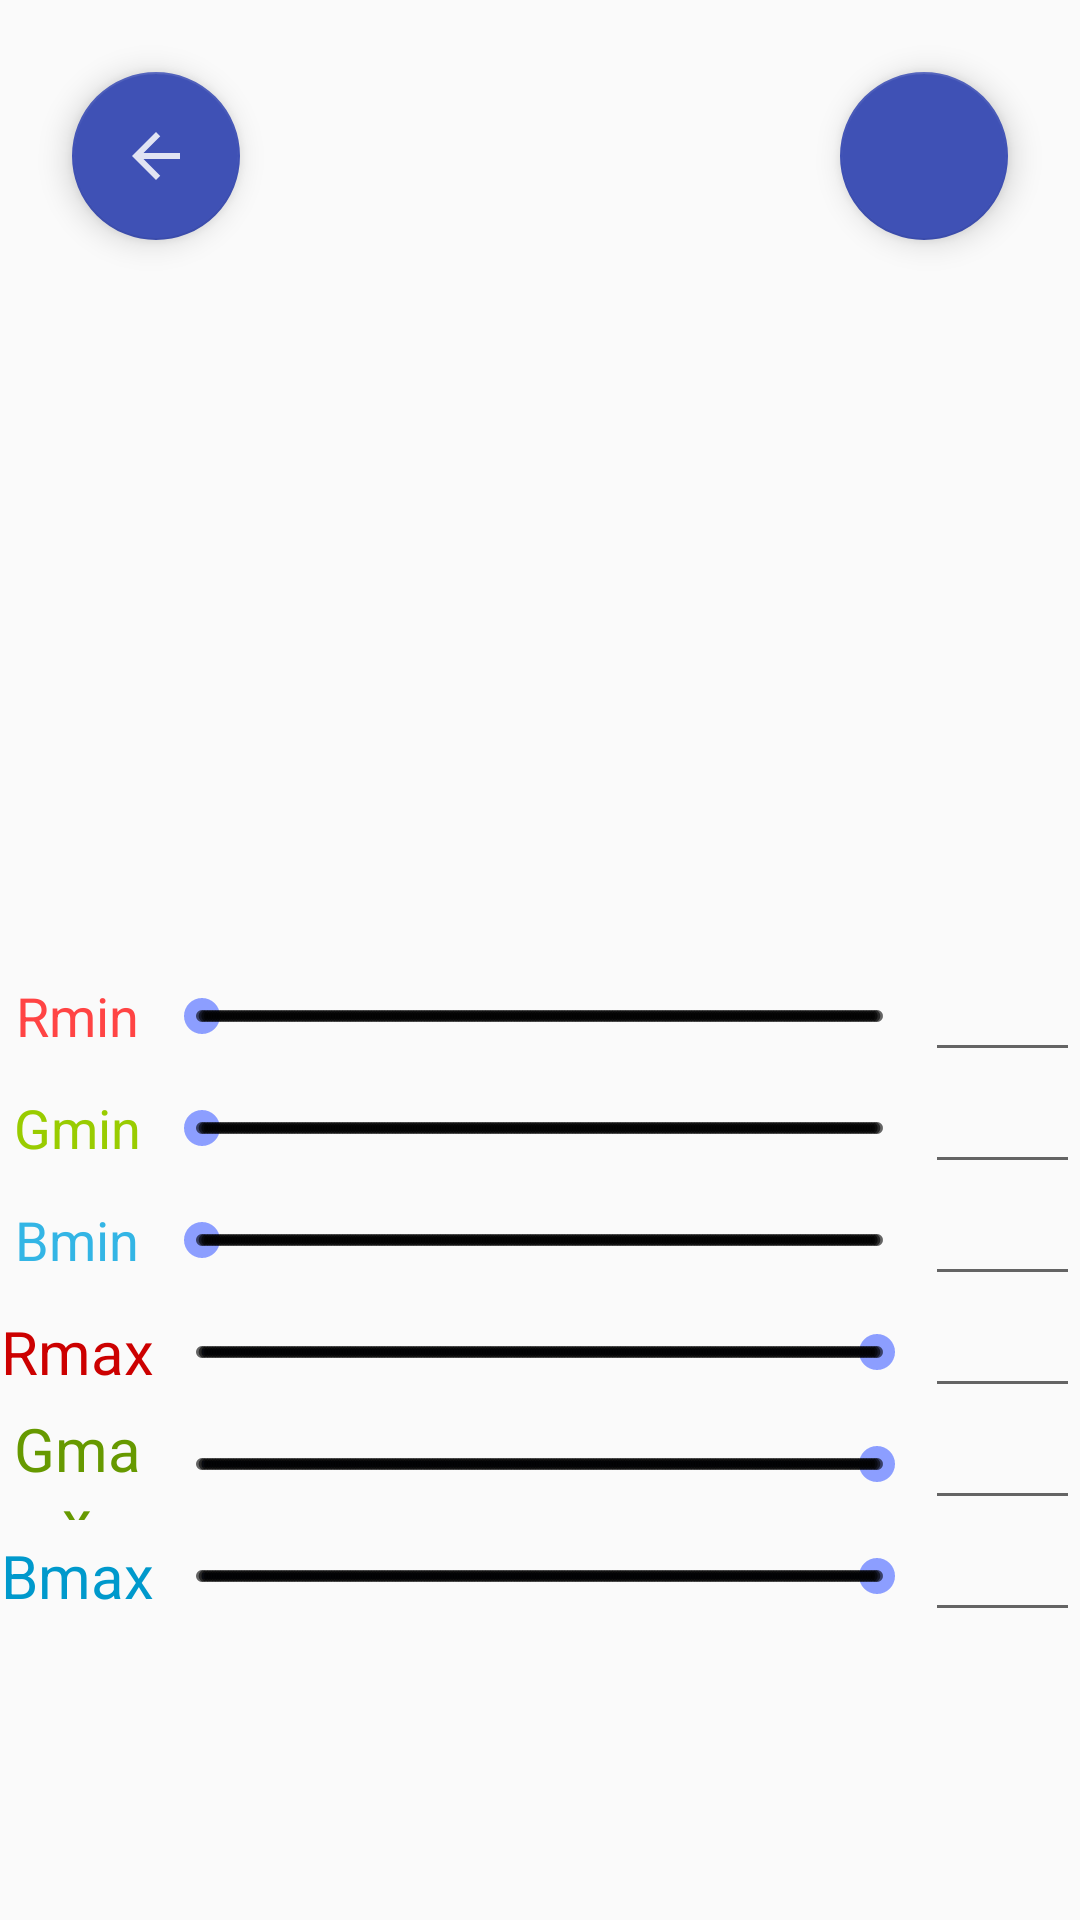

Layout XML and referenced resources for this Android screen:
<!-- AndroidManifest.xml: application theme MyMaterialTheme -->
<!-- res/layout/frame_detalle.xml -->
<?xml version="1.0" encoding="utf-8"?>

<LinearLayout xmlns:android="http://schemas.android.com/apk/res/android"
    xmlns:app="http://schemas.android.com/apk/res-auto"
    android:layout_width="match_parent"
    android:layout_height="match_parent"
    android:orientation="vertical">




    <RelativeLayout
        android:layout_width="wrap_content"
        android:layout_height="0dp"
        android:layout_weight="1">

        <android.support.design.widget.FloatingActionButton
            android:id="@+id/btnBackFrame"
            android:layout_width="wrap_content"
            android:layout_height="wrap_content"
            android:layout_alignParentLeft="true"
            android:layout_margin="24dp"
            android:src="@drawable/back"
            app:backgroundTint="@color/colorPrimary" />

        <android.support.design.widget.FloatingActionButton
            android:id="@+id/btnGeneraVideo"
            android:layout_width="wrap_content"
            android:layout_height="wrap_content"
            android:layout_alignParentRight="true"
            android:layout_margin="24dp"
            android:src="@drawable/icvideocam"
            app:backgroundTint="@color/colorPrimary" />

        <ImageView
            android:id="@+id/frameDetalle"
            android:layout_width="match_parent"
            android:layout_height="match_parent"
            android:transitionName="@string/nombre_transicion"
            android:scaleType="fitXY"
            android:layout_alignParentTop="true"
            android:layout_alignParentStart="true">
        </ImageView>

    </RelativeLayout>


    <ScrollView
        android:layout_width="match_parent"
        android:layout_height="0dp"
        android:layout_weight="1">

        <LinearLayout
            android:layout_width="match_parent"
            android:layout_height="match_parent"
            android:orientation="vertical">

            <LinearLayout
                android:layout_width="match_parent"
                android:layout_height="wrap_content"
                android:orientation="horizontal">

                <TextView
                    android:layout_width="0dp"
                    android:layout_weight="1"
                    android:layout_height="match_parent"
                    android:text="Rmin"
                    android:gravity="center"
                    android:textColor="@android:color/holo_red_light"
                    android:textSize="18sp"
                    />

                <SeekBar
                    android:id="@+id/seekBar1"
                    style="@style/Widget.AppCompat.SeekBar.Discrete"
                    android:layout_width="0dp"
                    android:maxHeight="20dp"
                    android:max="255"
                    android:layout_gravity="center"
                    android:layout_height="wrap_content"
                    android:layout_weight="5"
                    android:progress="0" />

                <EditText
                    android:id="@+id/text1"
                    android:layout_width="0dp"
                    android:layout_weight="1"
                    android:inputType="number"
                    android:digits="0123456789"
                    android:layout_height="wrap_content"
                    android:textSize="15dp"/>

            </LinearLayout>

            <LinearLayout
                android:layout_width="match_parent"
                android:layout_height="wrap_content"
                android:orientation="horizontal">

                <TextView
                    android:layout_width="0dp"
                    android:layout_weight="1"
                    android:layout_height="match_parent"
                    android:text="Gmin"
                    android:gravity="center"
                    android:textColor="@android:color/holo_green_light"
                    android:textSize="18sp"
                    />

                <SeekBar
                    android:id="@+id/seekBar2"
                    style="@style/Widget.AppCompat.SeekBar.Discrete"
                    android:layout_width="0dp"
                    android:maxHeight="20dp"
                    android:max="255"
                    android:layout_gravity="center"
                    android:layout_height="wrap_content"
                    android:layout_weight="5"
                    android:progress="0" />

                <EditText
                    android:id="@+id/text2"
                    android:layout_width="0dp"
                    android:layout_weight="1"
                    android:layout_height="wrap_content"
                    android:textSize="15dp"/>

            </LinearLayout>


            <LinearLayout
                android:layout_width="match_parent"
                android:layout_height="wrap_content"
                android:orientation="horizontal">

                <TextView
                    android:layout_width="0dp"
                    android:layout_weight="1"
                    android:layout_height="match_parent"
                    android:text="Bmin"
                    android:gravity="center"
                    android:textColor="@android:color/holo_blue_light"
                    android:textSize="18sp"
                    />

                <SeekBar
                    android:id="@+id/seekBar3"
                    style="@style/Widget.AppCompat.SeekBar.Discrete"
                    android:layout_width="0dp"
                    android:maxHeight="20dp"
                    android:max="255"
                    android:layout_gravity="center"
                    android:layout_height="wrap_content"
                    android:layout_weight="5"
                    android:progress="0" />

                <EditText
                    android:id="@+id/text3"
                    android:layout_width="0dp"
                    android:layout_weight="1"
                    android:layout_height="wrap_content"
                    android:textSize="15dp"/>

            </LinearLayout>

            <LinearLayout
                android:layout_width="match_parent"
                android:layout_height="wrap_content"
                android:orientation="horizontal">

                <TextView
                    android:layout_width="0dp"
                    android:layout_weight="1"
                    android:layout_height="match_parent"
                    android:text="Rmax"
                    android:gravity="center"
                    android:textColor="@android:color/holo_red_dark"
                    android:textSize="20sp"
                    />

                <SeekBar
                    android:id="@+id/seekBar4"
                    style="@style/Widget.AppCompat.SeekBar.Discrete"
                    android:layout_width="0dp"
                    android:maxHeight="20dp"
                    android:max="255"
                    android:layout_gravity="center"
                    android:layout_height="wrap_content"
                    android:layout_weight="5"
                    android:progress="255" />
                <EditText
                    android:id="@+id/text4"
                    android:layout_width="0dp"
                    android:layout_weight="1"
                    android:layout_height="wrap_content"
                    android:textSize="15dp"/>

            </LinearLayout>


            <LinearLayout
                android:layout_width="match_parent"
                android:layout_height="wrap_content"
                android:orientation="horizontal">

                <TextView
                    android:layout_width="0dp"
                    android:layout_weight="1"
                    android:layout_height="match_parent"
                    android:text="Gmax"
                    android:gravity="center"
                    android:textColor="@android:color/holo_green_dark"
                    android:textSize="20sp"
                    />

                <SeekBar
                    android:id="@+id/seekBar5"
                    style="@style/Widget.AppCompat.SeekBar.Discrete"
                    android:layout_width="0dp"
                    android:maxHeight="20dp"
                    android:max="255"
                    android:layout_gravity="center"
                    android:layout_height="wrap_content"
                    android:layout_weight="5"
                    android:progress="255" />

                <EditText
                    android:id="@+id/text5"
                    android:layout_width="0dp"
                    android:layout_weight="1"
                    android:layout_height="wrap_content"
                    android:textSize="15dp"/>

            </LinearLayout>

            <LinearLayout
                android:layout_width="match_parent"
                android:layout_height="wrap_content"
                android:orientation="horizontal">

                <TextView
                    android:layout_width="0dp"
                    android:layout_weight="1"
                    android:layout_height="match_parent"
                    android:text="Bmax"
                    android:gravity="center"
                    android:textColor="@android:color/holo_blue_dark"
                    android:textSize="20sp"
                    />

                <SeekBar
                    android:id="@+id/seekBar6"
                    style="@style/Widget.AppCompat.SeekBar.Discrete"
                    android:layout_width="0dp"
                    android:maxHeight="20dp"
                    android:max="255"
                    android:layout_gravity="center"
                    android:layout_height="wrap_content"
                    android:layout_weight="5"
                    android:progress="255" />

                <EditText
                    android:id="@+id/text6"
                    android:layout_width="0dp"
                    android:layout_weight="1"
                    android:layout_height="wrap_content"
                    android:textSize="15dp"/>
            </LinearLayout>
        </LinearLayout>
    </ScrollView>
</LinearLayout>
<!-- resources referenced by this layout -->
<resources>
  <color name="colorPrimary">#3f51b5</color>
  <!-- drawable back (drawable) -->
  <vector android:alpha="0.85"
      android:height="24dp"
      android:viewportHeight="24.0"
      android:viewportWidth="24.0"
      android:width="24dp"
      xmlns:android="http://schemas.android.com/apk/res/android">
  
      <path
          android:fillColor="@color/windowBackground"
          android:pathData="M20,11H7.83l5.59,-5.59L12,4l-8,8 8,8 1.41,-1.41L7.83,13H20v-2z"/>
  </vector>
  <string name="nombre_transicion">nombre_transicion</string>
  <style name="MyMaterialTheme" parent="MyMaterialTheme.Base" />
  <color name="windowBackground">#FFFFFF</color>
  <style name="MyMaterialTheme.Base" parent="Theme.AppCompat.Light.DarkActionBar">
          <item name="windowNoTitle">true</item>
          <item name="windowActionBar">false</item>
          <item name="colorPrimary">@color/colorPrimary</item>
          <item name="colorPrimaryDark">@color/colorPrimaryDark</item>
          <item name="colorAccent">@color/colorAccent</item>
          <item name="android:windowTranslucentNavigation">true</item>
  
      </style>
  <color name="colorPrimaryDark">#3949ab</color>
  <color name="colorAccent">#8C9EFF</color>
</resources>
